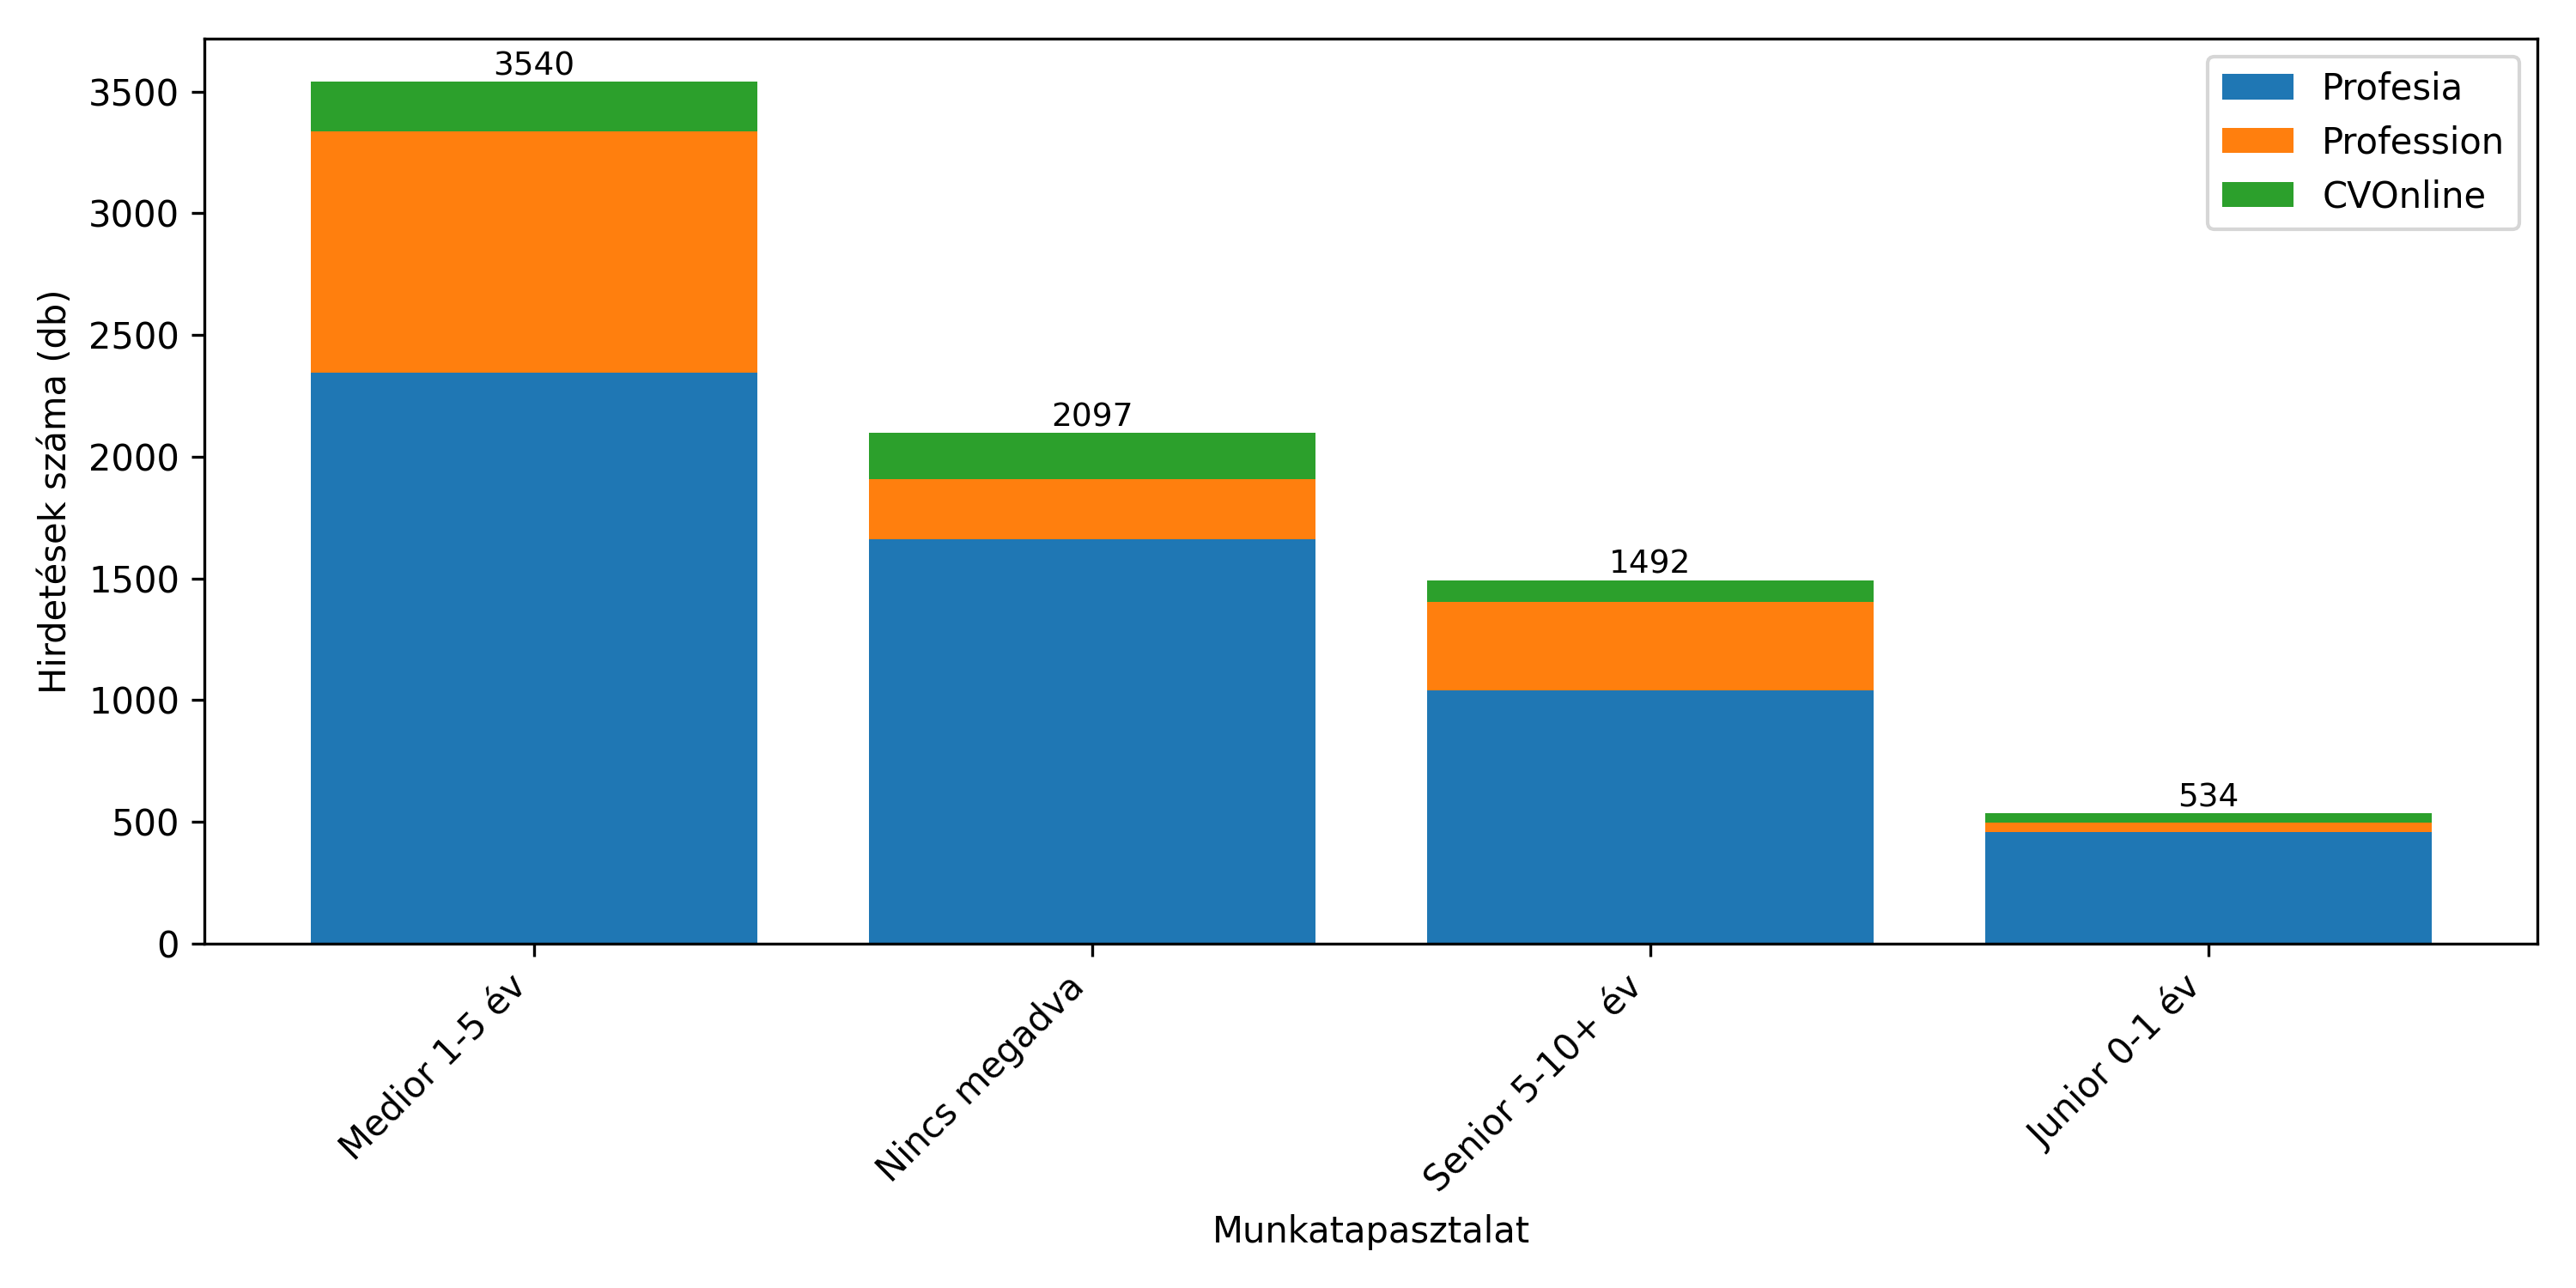

Values plotted in this chart, from the file beside it:
Experience Level, Profesia, Profession, CVOnline, Total
Medior 1-5 év, 2344, 991, 205, 3540
Nincs megadva, 1662, 247, 188, 2097
Senior 5-10+ év, 1041, 362, 89, 1492
Junior 0-1 év, 457, 41, 36, 534
1-3 év tapasztalat, 0, 147, 0, 147
3-5 év tapasztalat, 0, 100, 0, 100
5-10 év tapasztalat, 0, 74, 0, 74
4 years, 73, 0, 0, 73
3 years, 51, 0, 0, 51
4-5 years, 25, 5, 0, 30
1 year, 24, 0, 0, 24
Several years, 23, 1, 0, 24
6+ years, 14, 4, 1, 19
5-10 év, 0, 19, 0, 19
>10 years, 0, 15, 0, 15
3-5 év, 0, 15, 0, 15
7 years, 14, 0, 0, 14
Pályakezdő/friss diplomás, 0, 14, 0, 14
1-2 years, 12, 0, 2, 14
1-3 év, 0, 9, 0, 9
6-8 years, 4, 5, 0, 9
8 years, 8, 0, 0, 8
5+ év, 0, 7, 0, 7
>10 év tapasztalat, 0, 7, 0, 7
Senior, 6, 1, 0, 7
No specific experience level mentioned, 7, 0, 0, 7
6 years, 6, 0, 0, 6
12+ years, 5, 0, 0, 5
7-10 years, 1, 4, 0, 5
6-10 years, 2, 2, 0, 4
4-6 years, 3, 1, 0, 4
10 years, 4, 0, 0, 4
1-3 év tapasztalat (1-3 years), 0, 4, 0, 4
Several years of experience, 4, 0, 0, 4
Medior, 4, 0, 0, 4
Berufserfahren, 0, 3, 0, 3
Several years of working experience, 3, 0, 0, 3
5-10+ years, 3, 0, 0, 3
5-8 years, 2, 1, 0, 3
3-6 years, 3, 0, 0, 3
2+ years of cloud experience, 3, 0, 0, 3
2-3+ years, 3, 0, 0, 3
2+ years of professional experience, 0, 3, 0, 3
1+ years, 3, 0, 0, 3
0-1 years, 1-3 years, 3-5 years, 5+ year…, 3, 0, 0, 3
0-1 years, 1-3 years, 2, 0, 0, 2
0-2 years, 2, 0, 0, 2
4-5+ years, 2, 0, 0, 2
4, 2, 0, 0, 2
3 years of SAP implementation experience, 0, 0, 2, 2
7+ years of professional experience in C…, 0, 2, 0, 2
Several years of experience in an AI foc…, 0, 2, 0, 2
min. 3 roky v oblasti projektového riade…, 2, 0, 0, 2
Nem kell tapasztalat, 0, 2, 0, 2
More than 7 years, 0, 2, 0, 2
Keine spezifische Erfahrung angegeben, 0, 0, 2, 2
Advanced, 2, 0, 0, 2
10+ years of experience in data engineer…, 0, 2, 0, 2
14+ years, 0, 2, 0, 2
3-4 years, 1, 1, 0, 2
... 95 more rows
